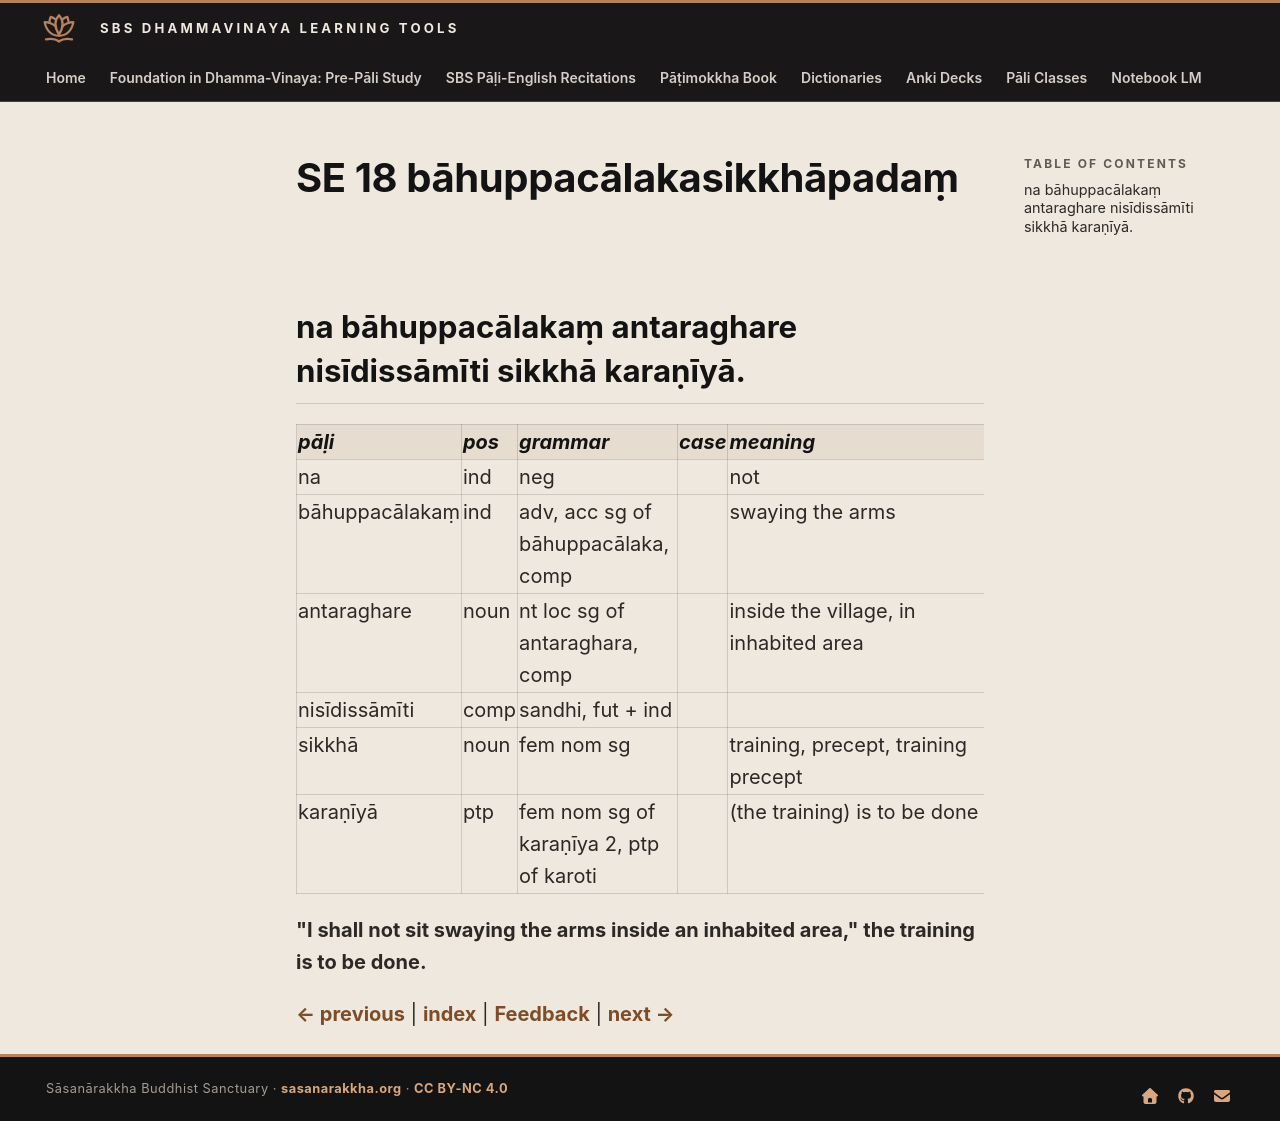

repository: sasanarakkha/study-tools · page: 6-pali-class/bhikkhu-patimokkha/177-se-18/index.html · generator: mkdocs

# SE 18 bāhuppacālakasikkhāpadaṃ

## na bāhuppacālakaṃ antaraghare nisīdissāmīti sikkhā karaṇīyā.

| pāḷi | pos | grammar | case | meaning | meaning_lit | root | base | construction | compound_type | compound_construction |
| :--- | :--- | :--- | :--- | :--- | :--- | :--- | :--- | :--- | :--- | :--- |
| na | ind | neg | | not | | | | | | |
| bāhuppacālakaṃ | ind | adv, acc sg of bāhuppacālaka, comp | | swaying the arms | | | | bāhu + pacālaka | accusative tappurisa | bāhavo + pacālaka |
| antaraghare | noun | nt loc sg of antaraghara, comp | | inside the village, in inhabited area | in-between house | | | antara + ghara | kammadhāraya | antara + ghara |
| nisīdissāmīti | comp | sandhi, fut + ind | | | | | | nisīdissāmi + iti | | |
| sikkhā | noun | fem nom sg | | training, precept, training precept | | √sikkh (train) | | √sikkh + ā | | |
| karaṇīyā | ptp | fem nom sg of karaṇīya 2, ptp of karoti | | (the training) is to be done | to be done | √kar (do, make) | | √kar + aṇīya | | |

**"I shall not sit swaying the arms inside an inhabited area," the training is to be done.**


[← previous](176-se-17.md) | [index](index.md) | [Feedback](https://docs.google.com/forms/d/e/1FAIpQLSdG6zKDtlwibtrX-cbKVn4WmIs8miH4VnuJvb7f94plCDKJyA/viewform?usp=pp_url&entry.1433863141=b%C4%81huppac%C4%81lakasikkh%C4%81pada%E1%B9%83) | [next →](178-se-19.md)
